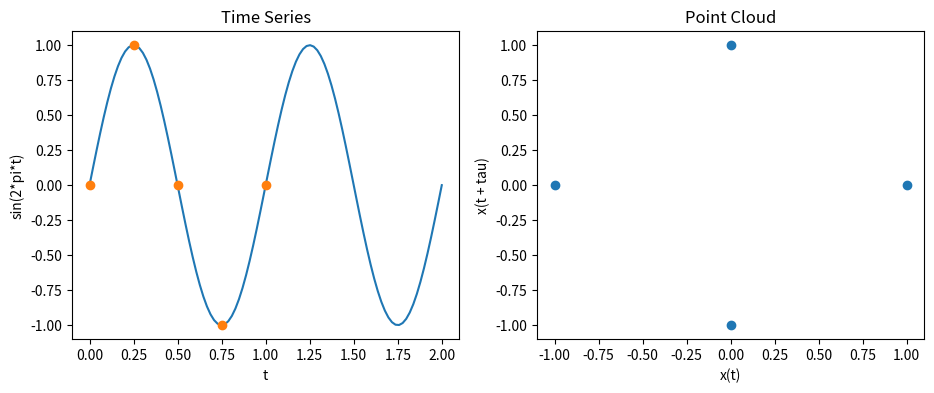

Generate this figure with matplotlib: (Note: this script raises an exception after producing the figure.)
import numpy as np
import matplotlib.pyplot as plt
from numpy import pi


##############
# Parameters #
##############
T = 5
tau = 1 # Delay
d = 2 # Dimension of point cloud
e1 = 1.5 # Second scale
e2 = 2.0 # Third scale
def f(x): return np.sin((2.0*pi)*x) # Time series function


#####################
# Values used often #
#####################
points = T - (tau*(d-1)) # Number of points
time = np.linspace(0.0, 1.0, num=T, endpoint=True) # Time series times
series = f(time) # Time series
cloudx = series[:points] # Point Cloud x
cloudy = series[tau:] # Point Cloud y


########################
# Plotting Time series #
########################
fig, (ax1, ax2) = plt.subplots(1, 2, figsize = (11, 4))
time2 = np.linspace(0.0, 2.0, 100)
ax1.plot(time2, f(time2), '-')
ax1.plot(time, series, 'o')
#plt.ylim(-1.2,1.2)
#plt.xlim(-0.2, 1.2)
ax1.set_title("Time Series")
ax1.set_xlabel("t")
ax1.set_ylabel("sin(2*pi*t)")


########################
# Plotting Point Cloud #
########################
ax2.plot(cloudx, cloudy, 'o')
#plt.ylim(-1.2, 1.2)
#plt.xlim(-1.2, 1.2)
ax2.set_title("Point Cloud")
ax2.set_xlabel("x(t)")
ax2.set_ylabel("x(t + tau)")


################
# Saving plots #
################
fig.savefig("figures/time-series.png")

